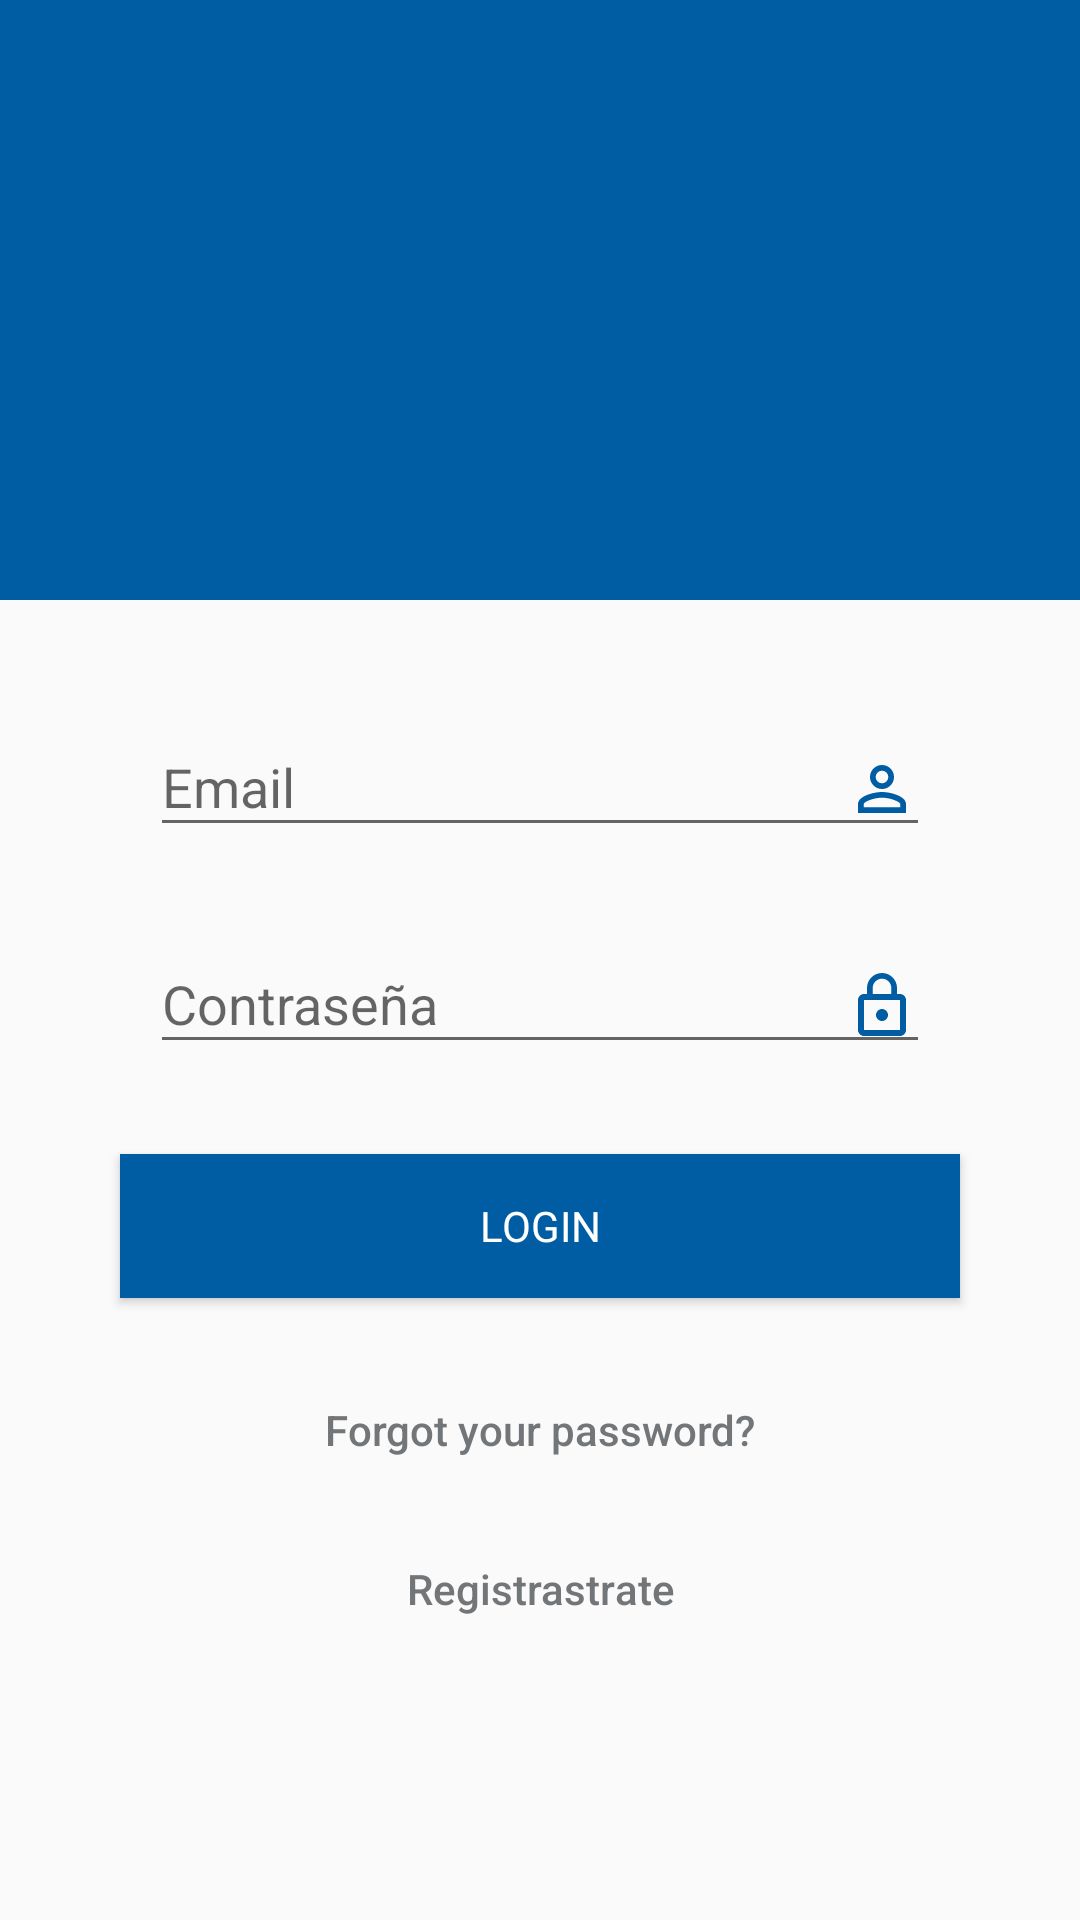

Write the Android layout XML for this screen, with the resource values it uses.
<!-- AndroidManifest.xml: application theme AppTheme -->
<!-- res/layout/activity_login.xml -->
<?xml version="1.0" encoding="utf-8"?>
<RelativeLayout xmlns:android="http://schemas.android.com/apk/res/android"
    android:layout_width="match_parent"
    android:layout_height="match_parent">

    <ProgressBar
        android:id="@+id/progressBar"
        android:layout_width="80dp"
        android:layout_height="80dp"
        android:layout_gravity="center|bottom"
        android:layout_marginBottom="20dp"
        android:background="@color/gray"
        android:visibility="gone"
        android:layout_centerInParent="true" />
    <ScrollView
        android:layout_width="match_parent"
        android:layout_height="match_parent"
        android:isScrollContainer="true">
        <LinearLayout
            android:orientation="vertical"
            android:layout_width="match_parent"
            android:layout_height="match_parent">
            <LinearLayout
                android:orientation="vertical"
                android:layout_width="match_parent"
                android:layout_height="200dp"
                android:background="@color/colorPrimary">
                <ImageView
                    android:src="@drawable/ic_login_user"
                    android:layout_marginTop="45dp"
                    android:layout_gravity="center"
                    android:layout_width="115dp"
                    android:layout_height="115dp" />
            </LinearLayout>

            <LinearLayout
                android:orientation="vertical"
                android:layout_width="match_parent"
                android:layout_height="match_parent"
                android:focusable="true"
                android:focusableInTouchMode="true">

                <android.support.design.widget.TextInputLayout
                    android:layout_width="280dp"
                    android:layout_height="wrap_content"
                    android:layout_gravity="center"
                    android:padding="10dp"
                    android:layout_marginTop="20dp"
                    >

                    <android.support.design.widget.TextInputEditText
                        android:id="@+id/email"
                        android:layout_width="match_parent"
                        android:layout_height="wrap_content"
                        android:hint="@string/email"
                        android:drawableEnd="@drawable/ic_menu_user"
                        android:drawableRight="@drawable/ic_menu_user"
                        />

                </android.support.design.widget.TextInputLayout>

                <android.support.design.widget.TextInputLayout
                    android:layout_width="280dp"
                    android:layout_height="wrap_content"
                    android:layout_gravity="center"
                    android:padding="10dp"
                    >

                    <android.support.design.widget.TextInputEditText
                        android:id="@+id/password"
                        android:inputType="textPassword"
                        android:layout_width="match_parent"
                        android:layout_height="wrap_content"
                        android:hint="@string/contrasena"
                        android:drawableEnd="@drawable/ic_menu_pass"
                        android:drawableRight="@drawable/ic_menu_pass"
                        />

                </android.support.design.widget.TextInputLayout>



                <Button
                    android:id="@+id/btn_login"
                    android:text="LOGIN"
                    android:textColor="@color/white"
                    android:background="@color/dark_blue"
                    android:layout_marginTop="20dp"
                    android:layout_gravity="center"
                    android:layout_width="280dp"
                    android:layout_height="wrap_content"
                    style="@style/Widget.Design.FloatingActionButton"/>


                <Button
                    android:id="@+id/btn_reset_password"
                    android:layout_width="280dp"
                    android:layout_gravity="center"
                    android:layout_height="wrap_content"
                    android:layout_marginTop="20dp"
                    android:background="@null"
                    android:text="@string/btn_forgot_password"
                    android:textAllCaps="false"
                    android:textColor="@color/gray" />

                <Button
                    android:id="@+id/btn_signup"
                    android:layout_gravity="center"
                    android:layout_width="wrap_content"
                    android:layout_height="wrap_content"
                    android:layout_marginTop="5dip"
                    android:background="@null"
                    android:text="Registrastrate"
                    android:textAllCaps="false"
                    android:textColor="@color/gray"
                    android:layout_marginBottom="20dp"/>

            </LinearLayout>
        </LinearLayout>
    </ScrollView>
</RelativeLayout>
<!-- resources referenced by this layout -->
<resources>
  <color name="colorPrimary">#005da3</color>
  <color name="dark_blue">#254459</color>
  <color name="gray">#737678</color>
  <color name="white">#ffffff</color>
  <!-- drawable ic_menu_pass (drawable) -->
  <vector xmlns:android="http://schemas.android.com/apk/res/android"
          android:width="24dp"
          android:height="24dp"
          android:viewportWidth="24.0"
          android:viewportHeight="24.0">
      <path
          android:fillColor="#005da3"
          android:pathData="M12,17c1.1,0 2,-0.9 2,-2s-0.9,-2 -2,-2 -2,0.9 -2,2 0.9,2 2,2zM18,8h-1L17,6c0,-2.76 -2.24,-5 -5,-5S7,3.24 7,6v2L6,8c-1.1,0 -2,0.9 -2,2v10c0,1.1 0.9,2 2,2h12c1.1,0 2,-0.9 2,-2L20,10c0,-1.1 -0.9,-2 -2,-2zM8.9,6c0,-1.71 1.39,-3.1 3.1,-3.1s3.1,1.39 3.1,3.1v2L8.9,8L8.9,6zM18,20L6,20L6,10h12v10z"/>
  </vector>
  <!-- drawable ic_menu_user (drawable) -->
  <vector xmlns:android="http://schemas.android.com/apk/res/android"
      android:height="24dp"
      android:width="24dp"
      android:viewportWidth="24"
      android:viewportHeight="24">
      <path android:fillColor="#005da3" android:pathData="M12,13C9.33,13 4,14.33 4,17V20H20V17C20,14.33 14.67,13 12,13M12,4A4,4 0 0,0 8,8A4,4 0 0,0 12,12A4,4 0 0,0 16,8A4,4 0 0,0 12,4M12,14.9C14.97,14.9 18.1,16.36 18.1,17V18.1H5.9V17C5.9,16.36 9,14.9 12,14.9M12,5.9A2.1,2.1 0 0,1 14.1,8A2.1,2.1 0 0,1 12,10.1A2.1,2.1 0 0,1 9.9,8A2.1,2.1 0 0,1 12,5.9Z" />
  </vector>
  <string name="btn_forgot_password">Forgot your password?</string>
  <string name="contrasena">Contraseña</string>
  <string name="email">Email</string>
  <style name="AppTheme" parent="Theme.AppCompat.Light.DarkActionBar">
          
          <item name="colorPrimary">@color/colorPrimary</item>
          <item name="colorPrimaryDark">@color/colorPrimaryDark</item>
          <item name="colorAccent">@color/colorAccent</item>
      </style>
  <color name="colorPrimaryDark">#555959</color>
  <color name="colorAccent">#005da3</color>
</resources>
